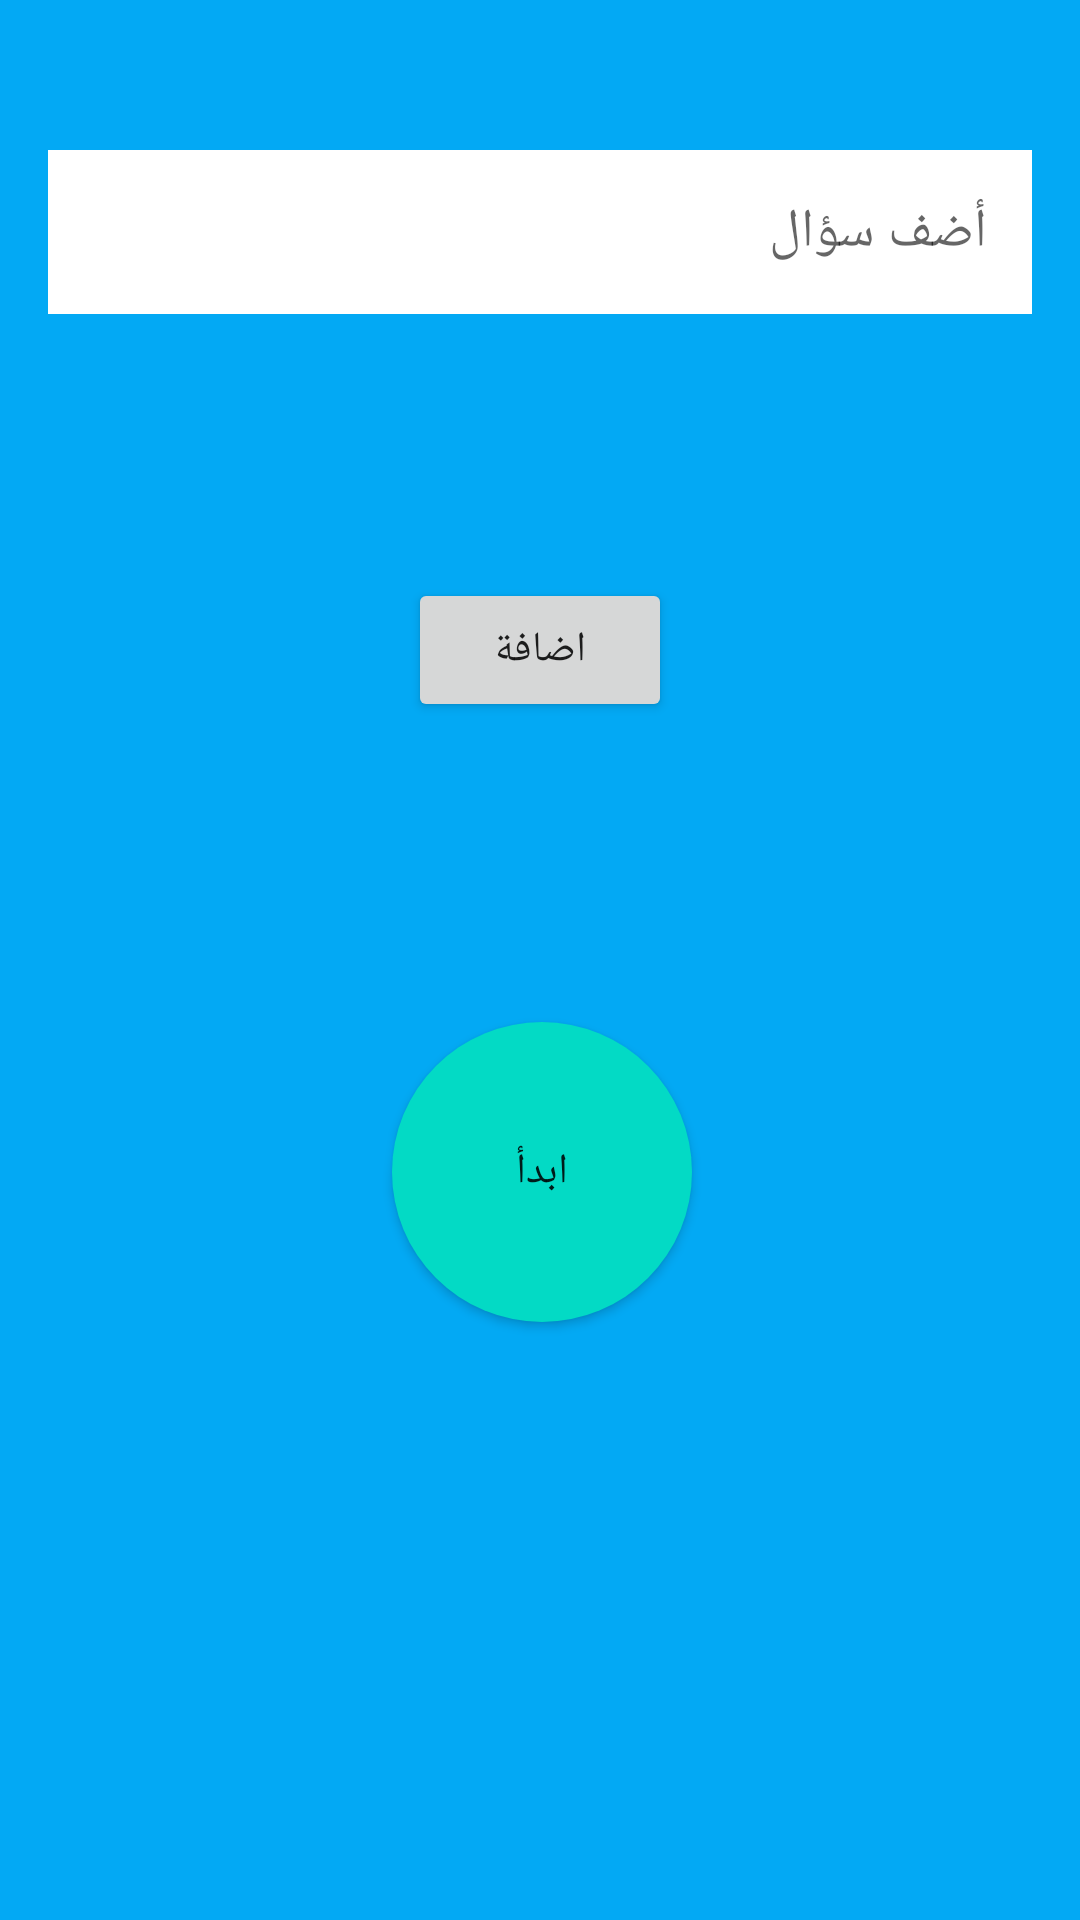

The Android layout XML behind this screen, and the referenced resources:
<!-- AndroidManifest.xml: application theme Theme.Combine2Sensors -->
<!-- res/layout/activity_main.xml -->
<?xml version="1.0" encoding="utf-8"?>
<androidx.constraintlayout.widget.ConstraintLayout xmlns:android="http://schemas.android.com/apk/res/android"
    xmlns:app="http://schemas.android.com/apk/res-auto"
    xmlns:tools="http://schemas.android.com/tools"
    android:layout_width="match_parent"
    android:layout_height="match_parent"
    android:background="#03A9F4"
    tools:context=".MainActivity"
    android:layoutDirection="rtl">

    <EditText
        android:id="@+id/etQuestion"
        android:layout_width="0dp"
        android:layout_height="wrap_content"
        android:layout_marginStart="16dp"
        android:layout_marginTop="50dp"
        android:layout_marginEnd="16dp"
        android:background="@color/design_default_color_background"
        android:ems="10"
        android:inputType="textPersonName"
        android:minHeight="48dp"
        android:padding="15dp"
        android:hint="أضف سؤال"
        app:layout_constraintEnd_toEndOf="parent"
        app:layout_constraintHorizontal_bias="0.497"
        app:layout_constraintStart_toStartOf="parent"
        app:layout_constraintTop_toTopOf="parent" />

    <Button
        android:id="@+id/btnAdd"
        android:layout_width="wrap_content"
        android:layout_height="wrap_content"
        android:layout_marginTop="88dp"
        android:text="اضافة"
        app:layout_constraintEnd_toEndOf="parent"
        app:layout_constraintStart_toStartOf="parent"
        app:layout_constraintTop_toBottomOf="@+id/etQuestion" />

    <Button
        android:id="@+id/btnStart"
        android:layout_width="100dp"
        android:layout_height="100dp"
        android:layout_marginTop="100dp"
        android:background="@drawable/shape_circle"
        android:text="ابدأ"
        app:layout_constraintEnd_toEndOf="parent"
        app:layout_constraintHorizontal_bias="0.498"
        app:layout_constraintStart_toStartOf="parent"
        app:layout_constraintTop_toBottomOf="@+id/btnAdd" />
</androidx.constraintlayout.widget.ConstraintLayout>
<!-- resources referenced by this layout -->
<resources>
  <!-- drawable shape_circle (drawable) -->
  <?xml version="1.0" encoding="utf-8"?>
  <shape xmlns:android="http://schemas.android.com/apk/res/android" android:shape="oval">
      <solid android:color="@color/teal_200"/>
  
  </shape>
  <style name="Theme.Combine2Sensors" parent="Theme.MaterialComponents.DayNight.DarkActionBar">
          
          <item name="colorPrimary">@color/purple_500</item>
          <item name="colorPrimaryVariant">@color/purple_700</item>
          <item name="colorOnPrimary">@color/white</item>
          
          <item name="colorSecondary">@color/teal_200</item>
          <item name="colorSecondaryVariant">@color/teal_700</item>
          <item name="colorOnSecondary">@color/black</item>
          
          <item name="android:statusBarColor" tools:targetApi="l">?attr/colorPrimaryVariant</item>
          
      </style>
  <!-- not gathered from this repository: default colours our renderer supplied (Android Studio template values) -->
  <color name="purple_500">#FF6200EE</color>
  <color name="purple_700">#FF3700B3</color>
  <color name="teal_200">#FF03DAC5</color>
  <color name="teal_700">#FF018786</color>
  <color name="black">#FF000000</color>
  <color name="white">#FFFFFFFF</color>
</resources>
